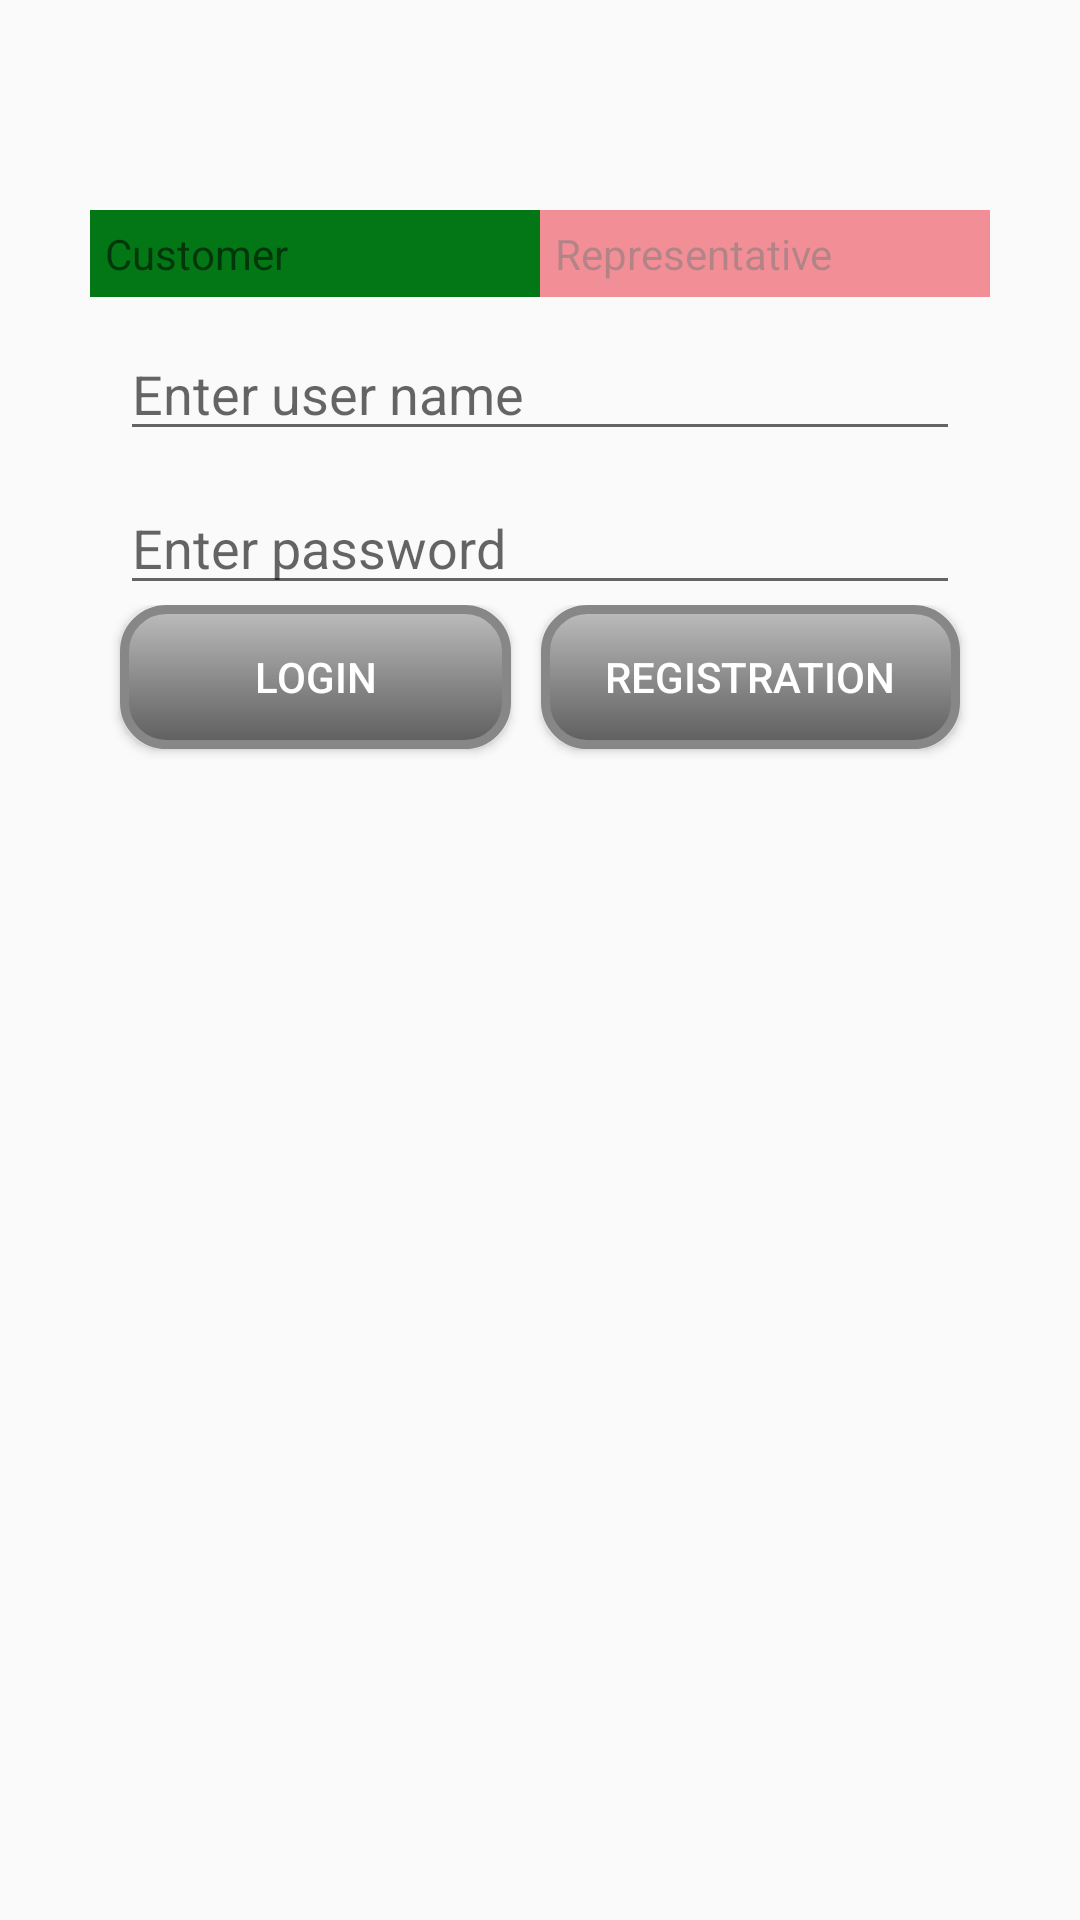

This screen was rendered from an Android layout file. Write that file and the resources it references.
<!-- AndroidManifest.xml: application theme AppTheme -->
<!-- res/layout/activity_login.xml -->
<?xml version="1.0" encoding="utf-8"?>
<LinearLayout xmlns:android="http://schemas.android.com/apk/res/android"
    xmlns:tools="http://schemas.android.com/tools"
    android:layout_width="match_parent"
    android:layout_height="match_parent"
    tools:context=".LoginActivity"
    android:orientation="vertical"
    android:background="@drawable/background">

    <ImageView
        android:id="@+id/imageView"
        android:layout_width="match_parent"
        android:layout_height="wrap_content"
        android:paddingTop="20dp"
        android:src="@drawable/logo" />

    <LinearLayout
        android:id="@+id/llLoginTab"
        android:layout_width="match_parent"
        android:layout_height="wrap_content"
        android:orientation="horizontal"
        style = "@style/LoginTabLayout">

        <TextView
            android:id="@+id/txtLoginCustomer"
            style="@style/LoginTabText"
            android:text="@string/customer_login"
            android:background="@color/colorCustomerLogin"
            android:alpha="1" />

        <TextView
            android:id="@+id/txtLoginRep"
            style="@style/LoginTabText"
            android:text="@string/rep_login"
            android:background="@color/colorRepLogin"
            android:alpha="0.5"/>
    </LinearLayout>

    <LinearLayout
        android:id="@+id/llLoginCredentials"
        android:layout_width="match_parent"
        android:layout_height="wrap_content"
        android:orientation="vertical"
        style="@style/LoginLayout">

        <EditText
            android:id="@+id/edtUsrName"
            style="@style/LoginText"
            android:hint="@string/usernamehint"/>

        <EditText
            android:id="@+id/edtPwd"
            style="@style/LoginText"
            android:hint="@string/pwdhint"
            android:inputType="textPassword"/>
        <LinearLayout
            android:layout_width="match_parent"
            android:layout_height="wrap_content"
            android:orientation="horizontal">

            <Button
                android:layout_width="wrap_content"
                android:layout_height="wrap_content"
                android:text="@string/login"
                android:onClick="authorizeLogin"
                android:layout_marginLeft="10dp"
                android:layout_marginRight="10dp"
                android:layout_marginBottom="10dp"
                android:layout_weight="1"
                style="@style/Button"
                />
            <Button
                android:id="@+id/btnRegistration"
                android:layout_width="wrap_content"
                android:layout_height="wrap_content"
                android:text="@string/registration"
                android:onClick="registration"
                android:layout_marginBottom="10dp"
                android:layout_weight="1"
                android:layout_marginRight="10dp"
                style="@style/Button"/>
        </LinearLayout>



    </LinearLayout>

</LinearLayout>
<!-- resources referenced by this layout -->
<resources>
  <color name="colorCustomerLogin">#037716</color>
  <color name="colorRepLogin">#e82233</color>
  <string name="customer_login">Customer</string>
  <string name="login">Login</string>
  <string name="pwdhint">Enter password</string>
  <string name="registration">Registration</string>
  <string name="rep_login">Representative</string>
  <string name="usernamehint">Enter user name</string>
  <style name="Button">
          <item name="android:background">@drawable/buttonshape</item>
          <item name="android:shadowColor">#A8A8A8</item>
          <item name="android:textColor">#FFFFFF</item>
  
      </style>
  <style name="LoginLayout">
          <item name="android:layout_marginStart">30dp</item>
          <item name="android:layout_marginEnd">30dp</item>
          <item name="android:background">@drawable/border</item>
      </style>
  <style name="LoginTabLayout">
          <item name="android:layout_marginTop">50dp</item>
          <item name="android:layout_marginStart">30dp</item>
          <item name="android:layout_marginEnd">30dp</item>
      </style>
  <style name="LoginTabText">
          <item name="android:layout_width">match_parent</item>
          <item name="android:layout_weight">1</item>
          <item name="android:layout_height">wrap_content</item>
          <item name="android:padding">5dp</item>
          <item name="android:onClick">getLoginType</item>
      </style>
  <style name="LoginText">
          <item name="android:layout_width">match_parent</item>
          <item name="android:layout_height">wrap_content</item>
          <item name="android:layout_marginTop">10dp</item>
          <item name="android:layout_marginLeft">10dp</item>
          <item name="android:layout_marginRight">10dp</item>
      </style>
  <style name="AppTheme" parent="Theme.AppCompat.Light.DarkActionBar">
          
          <item name="colorPrimary">@color/colorPrimary</item>
          <item name="colorPrimaryDark">@color/colorPrimaryDark</item>
          <item name="colorAccent">@color/colorAccent</item>
      </style>
  <!-- drawable buttonshape (drawable) -->
  <?xml version="1.0" encoding="utf-8"?>
  <shape xmlns:android="http://schemas.android.com/apk/res/android">
      <corners
          android:radius="14dp"
          />
      <gradient
          android:angle="270"
          android:centerX="50%"
          android:centerColor="#8C8C8C"
          android:startColor="#BDBDBD"
          android:endColor="#5E5E5E"
          android:type="linear"
          />
      <padding
          android:left="0dp"
          android:top="0dp"
          android:right="0dp"
          android:bottom="0dp"
          />
  
      <stroke
          android:width="3dp"
          android:color="#878787"
          />
  
  </shape>
  <color name="colorPrimary">#3F51B5</color>
  <color name="colorPrimaryDark">#303F9F</color>
  <color name="colorAccent">#FF4081</color>
</resources>
